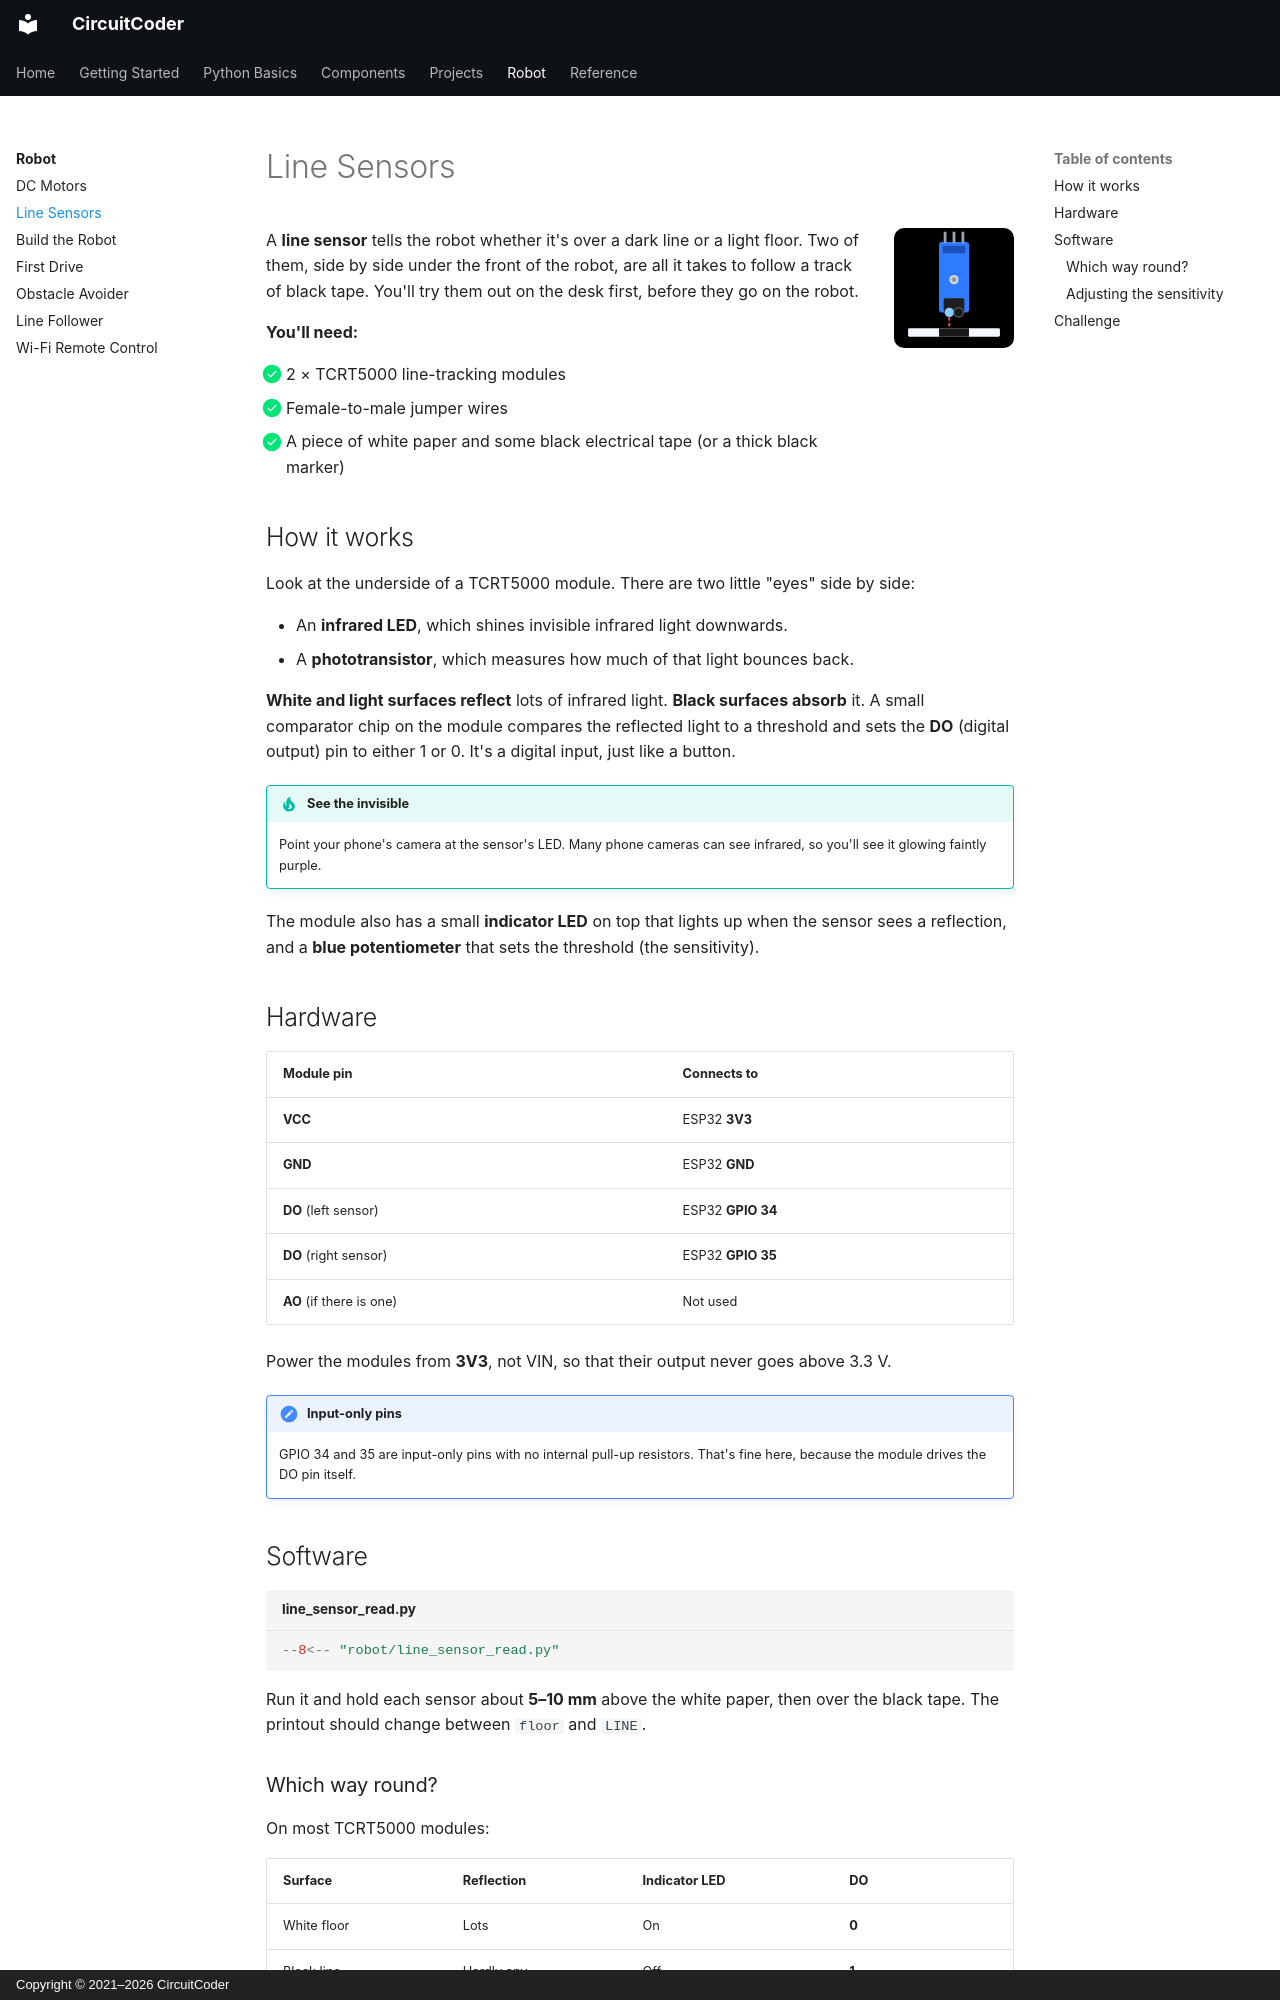

repository: CircuitCoder-ngh/MicroPythonStarterGuide · page: robot/line-sensors/index.html · generator: mkdocs · copyright: Copyright © 2021–2026 CircuitCoder

# Line Sensors

<img src="../../assets/img/icons/line-sensor.svg" alt="" class="cc-icon">

A **line sensor** tells the robot whether it's over a dark line or a light
floor. Two of them, side by side under the front of the robot, are all it
takes to follow a track of black tape. You'll try them out on the desk first,
before they go on the robot.

<div class="cc-parts" markdown>
**You'll need:**

- [x] 2 × TCRT5000 line-tracking modules
- [x] Female-to-male jumper wires
- [x] A piece of white paper and some black electrical tape (or a thick
      black marker)
</div>

## How it works

Look at the underside of a TCRT5000 module. There are two little "eyes"
side by side:

- An **infrared LED**, which shines invisible infrared light downwards.
- A **phototransistor**, which measures how much of that light bounces back.

**White and light surfaces reflect** lots of infrared light. **Black
surfaces absorb** it. A small comparator chip on the module compares the
reflected light to a threshold and sets the **DO** (digital output) pin to
either 1 or 0. It's a digital input, just like a button.

!!! tip "See the invisible"
    Point your phone's camera at the sensor's LED. Many phone cameras can see
    infrared, so you'll see it glowing faintly purple.

The module also has a small **indicator LED** on top that lights up when the
sensor sees a reflection, and a **blue potentiometer** that sets the
threshold (the sensitivity).

## Hardware

| Module pin | Connects to |
|---|---|
| **VCC** | ESP32 **3V3** |
| **GND** | ESP32 **GND** |
| **DO** (left sensor) | ESP32 **GPIO 34** |
| **DO** (right sensor) | ESP32 **GPIO 35** |
| **AO** (if there is one) | Not used |

Power the modules from **3V3**, not VIN, so that their output never goes
above 3.3 V.

!!! note "Input-only pins"
    GPIO 34 and 35 are input-only pins with no internal pull-up resistors. That's
    fine here, because the module drives the DO pin itself.

## Software

```python title="line_sensor_read.py"
--8<-- "robot/line_sensor_read.py"
```

Run it and hold each sensor about **5–10 mm** above the white paper, then
over the black tape. The printout should change between `floor` and `LINE`.
